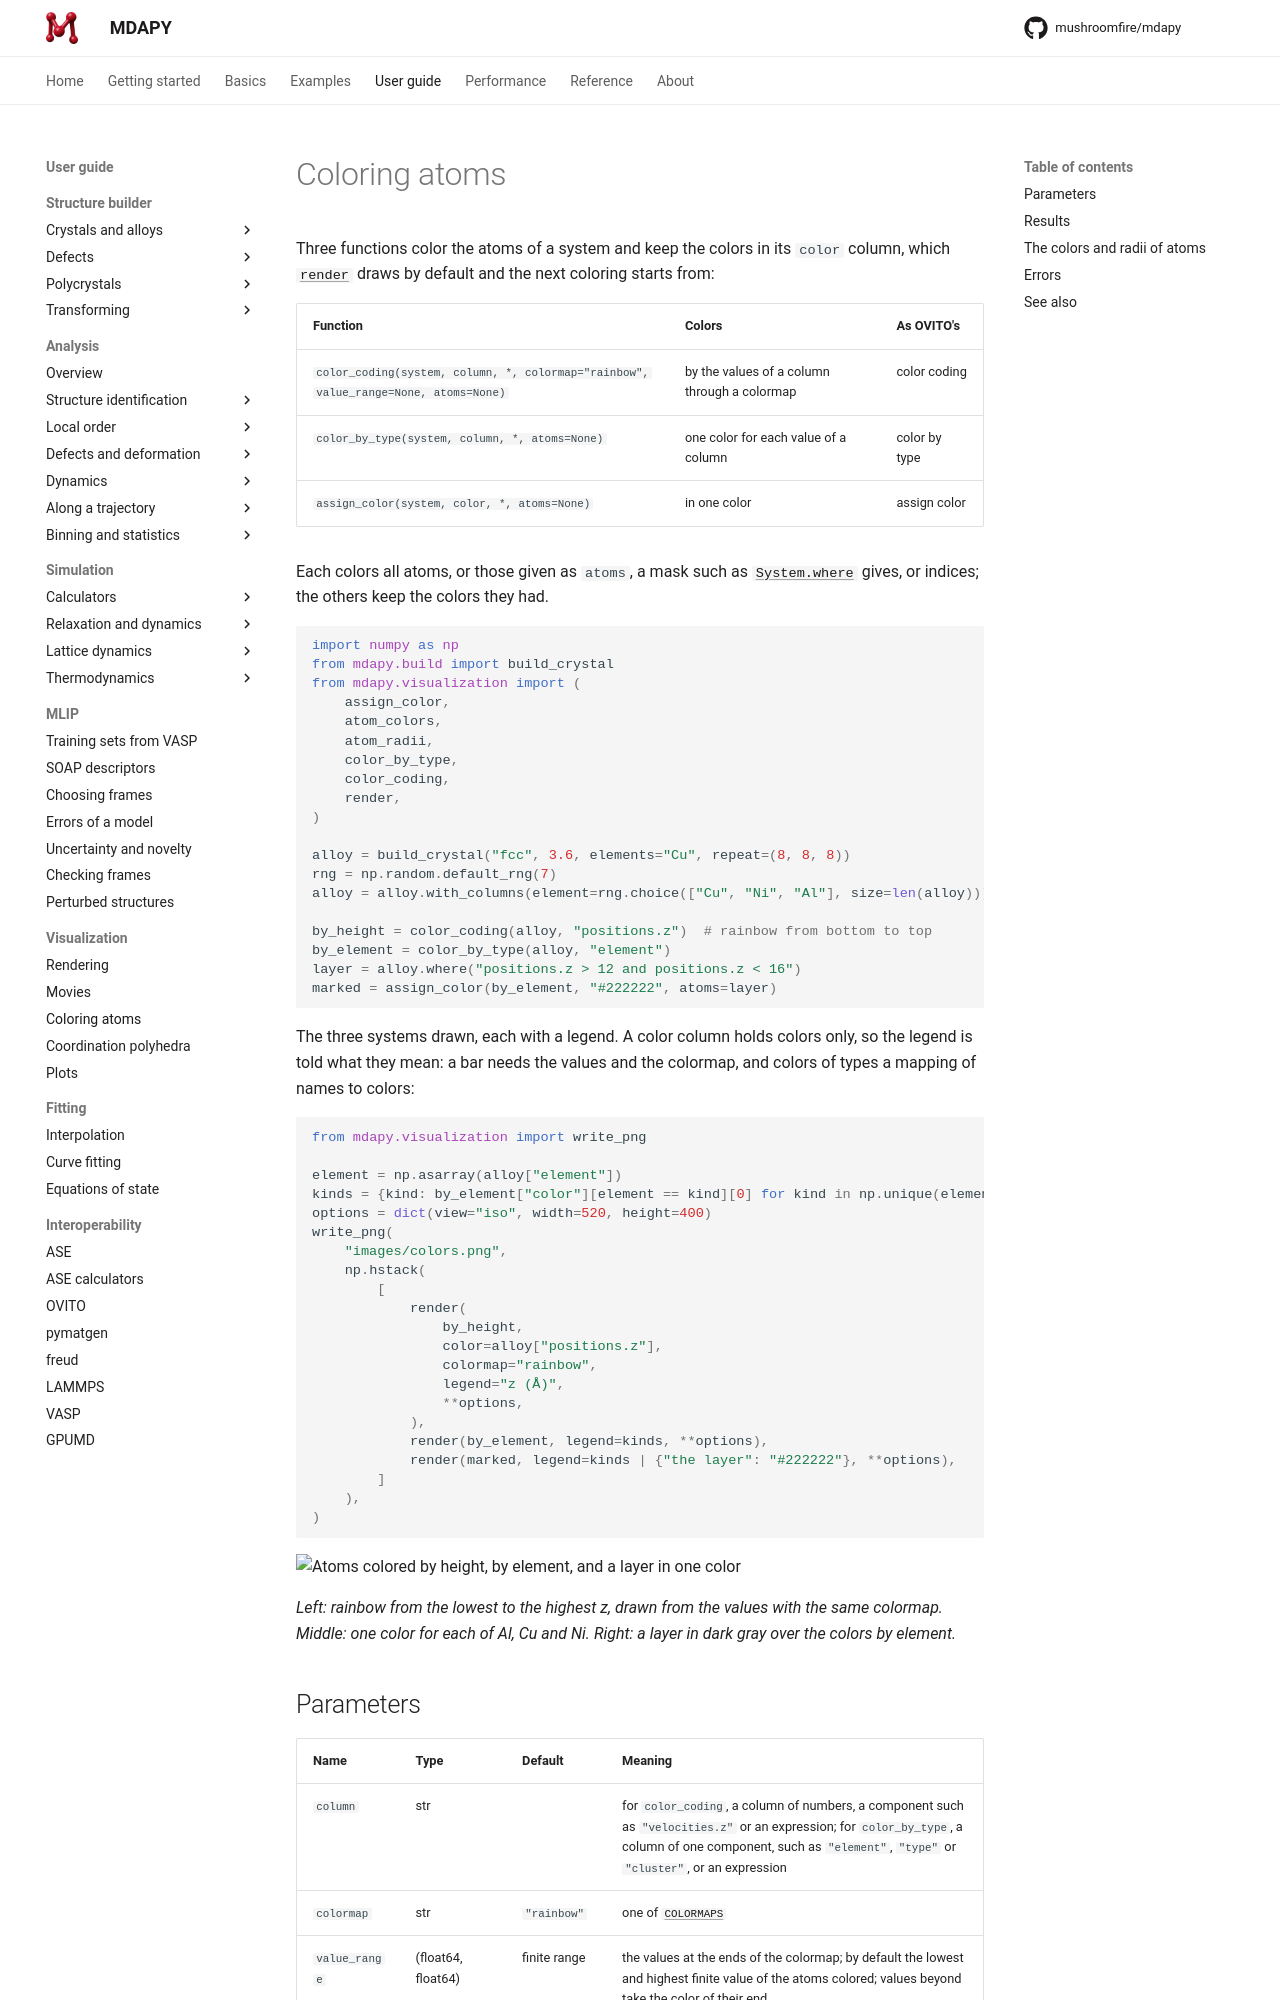

repository: mushroomfire/mdapy · page: 2.1/user-guide/visualization/colors/index.html · generator: mkdocs

# Coloring atoms

Three functions color the atoms of a system and keep the colors in its
`color` column, which [`render`](rendering.md) draws by default and the next
coloring starts from:

| Function | Colors | As OVITO's |
|---|---|---|
| `color_coding(system, column, *, colormap="rainbow", value_range=None, atoms=None)` | by the values of a column through a colormap | color coding |
| `color_by_type(system, column, *, atoms=None)` | one color for each value of a column | color by type |
| `assign_color(system, color, *, atoms=None)` | in one color | assign color |

Each colors all atoms, or those given as `atoms`, a mask such as
[`System.where`](../../basics/selecting.md#masks) gives, or indices;
the others keep the colors they had.

```python
import numpy as np
from mdapy.build import build_crystal
from mdapy.visualization import (
    assign_color,
    atom_colors,
    atom_radii,
    color_by_type,
    color_coding,
    render,
)

alloy = build_crystal("fcc", 3.6, elements="Cu", repeat=(8, 8, 8))
rng = np.random.default_rng(7)
alloy = alloy.with_columns(element=rng.choice(["Cu", "Ni", "Al"], size=len(alloy)))

by_height = color_coding(alloy, "positions.z")  # rainbow from bottom to top
by_element = color_by_type(alloy, "element")
layer = alloy.where("positions.z > 12 and positions.z < 16")
marked = assign_color(by_element, "#222222", atoms=layer)
```

The three systems drawn, each with a legend. A color column holds colors only,
so the legend is told what they mean: a bar needs the values and the colormap,
and colors of types a mapping of names to colors:

```python
from mdapy.visualization import write_png

element = np.asarray(alloy["element"])
kinds = {kind: by_element["color"][element == kind][0] for kind in np.unique(element)}
options = dict(view="iso", width=520, height=400)
write_png(
    "images/colors.png",
    np.hstack(
        [
            render(
                by_height,
                color=alloy["positions.z"],
                colormap="rainbow",
                legend="z (Å)",
                **options,
            ),
            render(by_element, legend=kinds, **options),
            render(marked, legend=kinds | {"the layer": "#222222"}, **options),
        ]
    ),
)
```

![Atoms colored by height, by element, and a layer in one color](images/colors.png)

*Left: rainbow from the lowest to the highest z, drawn from the values with the
same colormap. Middle: one color for each of Al, Cu and Ni. Right: a layer in dark
gray over the colors by element.*
